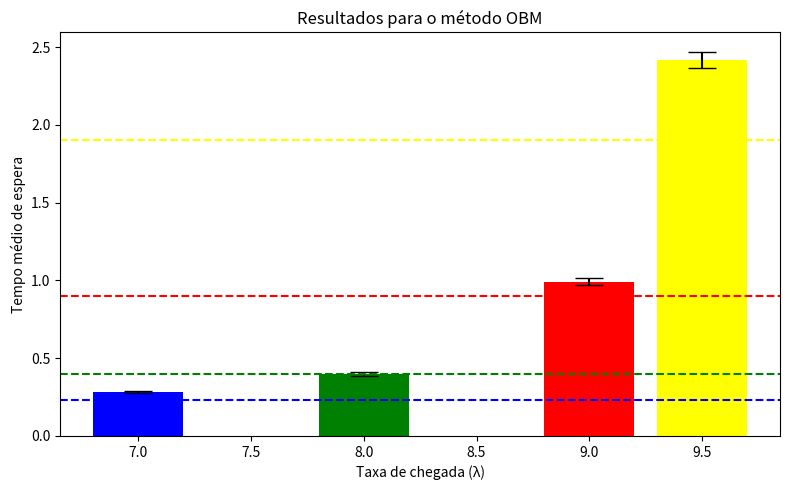

Here is the Python script that generated this plot:
import numpy as np
import matplotlib.pyplot as plt
from scipy.stats import t

def calcular(num_clientes, taxa_entrada, taxa_servico):
    tempo_chegada_relogio = 0
    tempos_espera = np.zeros(num_clientes)
    tempo_final_servico = 0
    for i in range(num_clientes):
        tc = np.random.exponential(1/taxa_entrada)
        tempo_chegada_relogio += tc
        if tempo_chegada_relogio < tempo_final_servico:
            tempos_espera[i] = tempo_final_servico - tempo_chegada_relogio
        tempo_inicio_servico = max(tempo_chegada_relogio, tempo_final_servico)
        tempo_servico = np.random.exponential(1/taxa_servico)
        tempo_final_servico = tempo_inicio_servico + tempo_servico
    return tempos_espera, tempo_chegada_relogio, tempo_final_servico

def adicionar_observacoes(tempos_espera, clientes_adicionais, taxa_entrada, taxa_servico, tempo_chegada_relogio, tempo_final_servico):
    novos_tempos_espera = np.zeros(clientes_adicionais)
    for i in range(clientes_adicionais):
        tc = np.random.exponential(1/taxa_entrada)
        tempo_chegada_relogio += tc
        if tempo_chegada_relogio < tempo_final_servico:
            novos_tempos_espera[i] = tempo_final_servico - tempo_chegada_relogio
        tempo_inicio_servico = max(tempo_chegada_relogio, tempo_final_servico)
        tempo_servico = np.random.exponential(1/taxa_servico)
        tempo_final_servico = tempo_inicio_servico + tempo_servico
    print(f"{clientes_adicionais} Clientes adicionados para {taxa_entrada} clientes por segundo!")
    return np.concatenate([tempos_espera, novos_tempos_espera]), tempo_chegada_relogio, tempo_final_servico

def eliminar_transiente_mser(tempos):
    lista_z = []
    lista_mser = []
    z = 0
    cont = 0
    k = int(len(tempos)/5)
    for i in range(len(tempos)):
        z += tempos[i]
        cont += 1
        if cont == 5:
            lista_z.append(z/5)
            z = 0
            cont = 0
    d = 0
    while d < k/2:
        j = d+1
        z_medio = np.mean(lista_z[j:])
        var_z = np.sum((lista_z[j:] - z_medio) ** 2)
        mser = np.sqrt(var_z/(k-d))
        lista_mser.append(mser)
        d += 1
    d_asterisco = np.argmin(lista_mser)
    return tempos[d_asterisco:]

def simular():
    taxa_entrada = [7, 8, 9, 9.5]
    taxa_servico = 10
    n_clientes = 1000
    confianca = 0.95
    precisao = 0.05
    B = 20
    beta = 1.44
    lista_valor_esperado = []

    for clientes_por_segundo in taxa_entrada:
        ro = clientes_por_segundo / taxa_servico
        valor_esperado = ro * (1/taxa_servico) / (1 - ro)
        lista_valor_esperado.append(valor_esperado)
        print(f"Taxa de entrada = {clientes_por_segundo} e valor esperado de tempo de espera: {valor_esperado:.5f}")
    
    lista_tempo_medio = []
    lista_intervalo_confianca = []
    for clientes_por_segundo in taxa_entrada:
        tempos_espera, tempo_chegada_relogio, tempo_final_servico = calcular(n_clientes, clientes_por_segundo, taxa_servico)
        tempos_espera = eliminar_transiente_mser(tempos_espera)
        teste_passou = False
        M = 5
        while not teste_passou:
            lista_y = []
            bloco = []
            inicio = 0
            fim = M
            N = B*M
            if N <= len(tempos_espera):
                for i in range(len(tempos_espera)-M+1):
                    for j in range(inicio,fim):
                        bloco.append(tempos_espera[j])
                        if(len(bloco) == M):
                            lista_y.append(np.mean(bloco))
                            bloco = []
                            inicio += 1
                            fim += 1
                lista_ri = []
                for i in range(len(lista_y)):
                    ri = lista_y[i]
                    qtde_ri = 0
                    for j in range(len(lista_y)):
                        if(lista_y[j] <= ri and i != j):
                            qtde_ri += 1
                    lista_ri.append(qtde_ri)
                r_medio = np.sum(lista_ri)/B
                var_r = [(r-r_medio)**2 for r in lista_ri]
                acum = 0
                for k in range(len(lista_ri)-1):
                    acum += (lista_ri[k]-lista_ri[k+1])**2
                soma_var_r = np.sum(var_r)
                if soma_var_r == 0:
                    M += 1
                    continue
                RVN = acum/soma_var_r
                if RVN < beta:
                    media_global = np.mean(lista_y)
                    var = np.var(lista_y)
                    b = len(lista_y)
                    df = b - 1
                    alpha = 1 - confianca
                    t_value = t.ppf(1 - alpha/2, df)
                    limite_superior = float(media_global + t_value * np.sqrt(var/len(lista_y)))
                    limite_inferior = float(media_global - t_value * np.sqrt(var/len(lista_y)))
                    largura_intervalo_confianca = limite_superior - limite_inferior
                    h = largura_intervalo_confianca/2
                    if h/media_global <= precisao:
                        lista_tempo_medio.append(media_global)
                        lista_intervalo_confianca.append((limite_inferior,limite_superior))
                        M = 5
                        teste_passou = True
                    else:
                        M += 1
                        tempos_espera, tempo_chegada_relogio, tempo_final_servico = adicionar_observacoes(tempos_espera, len(lista_y)*M, clientes_por_segundo, taxa_servico, tempo_chegada_relogio, tempo_final_servico)
                else:
                    M += 1
            else:
                print("Simulacao falhou, nao ha observacoes o suficiente! gerando novos dados...")
                tempos_espera, tempo_chegada_relogio, tempo_final_servico = adicionar_observacoes(tempos_espera, len(lista_y)*M, clientes_por_segundo, taxa_servico, tempo_chegada_relogio, tempo_final_servico)
                M = 5
    print(lista_tempo_medio)
    print(lista_intervalo_confianca)

    inferiores = [media - ic[0] for media, ic in zip(lista_tempo_medio, lista_intervalo_confianca)]
    superiores = [ic[1] - media for media, ic in zip(lista_tempo_medio, lista_intervalo_confianca)]
    yerr = np.array([inferiores, superiores])

    plt.figure(figsize=(8, 5))
    plt.bar(taxa_entrada, lista_tempo_medio, yerr=yerr, width=0.4, capsize=10,
            color=['blue', 'green', 'red', 'yellow'])

    cores = ['blue', 'green', 'red', 'yellow']

    for i, (val_esp, cor) in enumerate(zip(lista_valor_esperado, cores)):
        plt.axhline(y=val_esp, linestyle='--', color=cor)

    plt.ylabel("Tempo médio de espera")
    plt.xlabel("Taxa de chegada (λ)")
    plt.title("Resultados para o método OBM")
    plt.tight_layout()
    plt.show()

simular()

